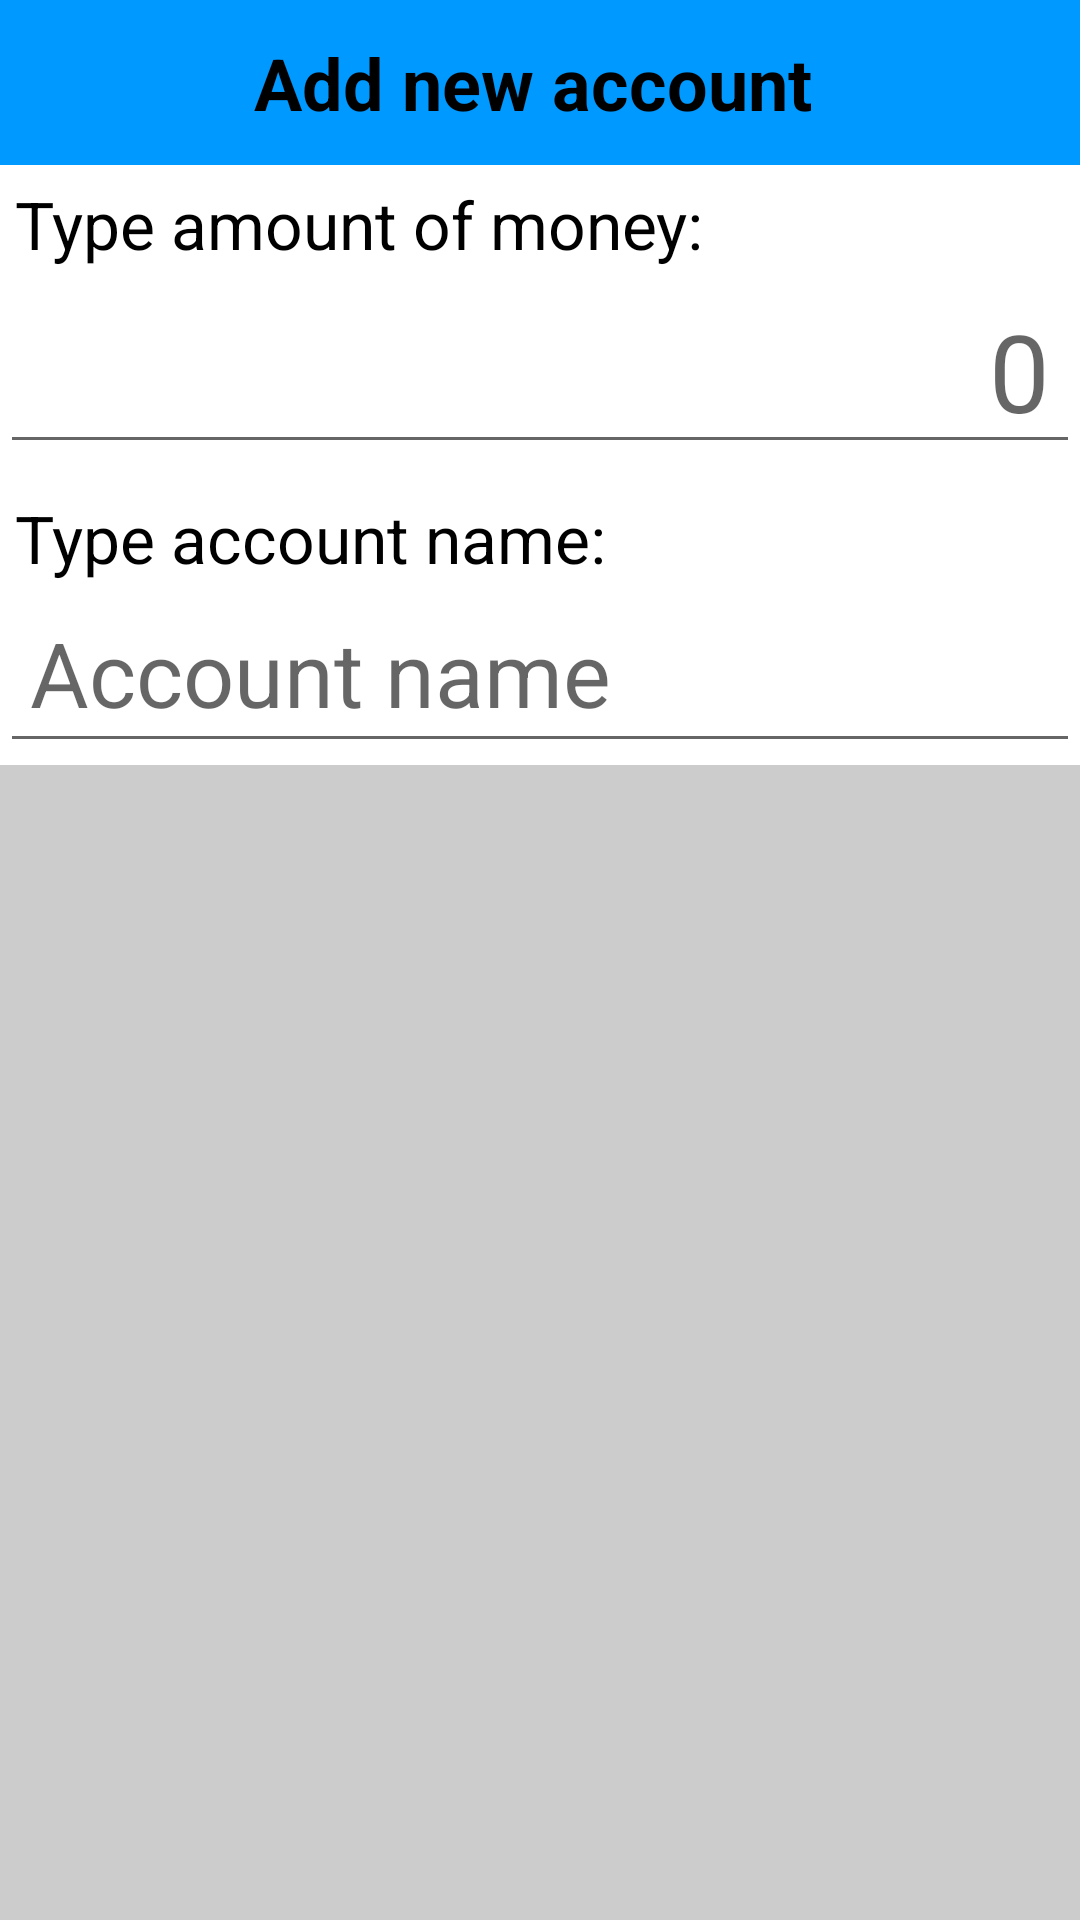

Android layout source for this screen:
<!-- AndroidManifest.xml: application theme Theme.MoneyManagement -->
<!-- res/layout/fragment_add_account.xml -->
<?xml version="1.0" encoding="utf-8"?>
<FrameLayout xmlns:android="http://schemas.android.com/apk/res/android"
    xmlns:app="http://schemas.android.com/apk/res-auto"
    xmlns:tools="http://schemas.android.com/tools"
    android:layout_width="match_parent"
    android:layout_height="match_parent"
    android:background="@color/gray2"
    tools:context=".ui.accounts.AddAccountFragment">

    <androidx.constraintlayout.widget.ConstraintLayout
        android:layout_width="match_parent"
        android:layout_height="wrap_content">

        <androidx.constraintlayout.widget.ConstraintLayout
            android:id="@+id/constraintLayout"
            android:layout_width="match_parent"
            android:layout_height="wrap_content"
            android:background="@color/blue1"
            android:padding="10dp"
            app:layout_constraintEnd_toEndOf="parent"
            app:layout_constraintStart_toStartOf="parent"
            app:layout_constraintTop_toTopOf="parent">

            <TextView
                android:layout_width="wrap_content"
                android:layout_height="wrap_content"
                android:text="Add new account"
                android:textColor="@color/black"
                android:textSize="24dp"
                android:textStyle="bold"
                app:layout_constraintBottom_toBottomOf="parent"
                app:layout_constraintEnd_toStartOf="@+id/confirmImg"
                app:layout_constraintStart_toEndOf="@+id/cancelImg"
                app:layout_constraintTop_toTopOf="parent" />

            <ImageView
                android:id="@+id/cancelImg"
                android:layout_width="30dp"
                android:layout_height="30dp"
                android:src="@drawable/cancel"
                app:layout_constraintBottom_toBottomOf="parent"
                app:layout_constraintStart_toStartOf="parent"
                app:layout_constraintTop_toTopOf="parent" />

            <ImageView
                android:id="@+id/confirmImg"
                android:layout_width="35dp"
                android:layout_height="35dp"
                android:src="@drawable/check"
                app:layout_constraintBottom_toBottomOf="parent"
                app:layout_constraintEnd_toEndOf="parent"
                app:layout_constraintTop_toTopOf="parent" />


        </androidx.constraintlayout.widget.ConstraintLayout>

        <androidx.constraintlayout.widget.ConstraintLayout
            android:layout_width="match_parent"
            android:layout_height="200dp"
            android:background="@color/white"
            app:layout_constraintTop_toBottomOf="@+id/constraintLayout"
            tools:layout_editor_absoluteX="0dp">


            <TextView
                android:id="@+id/textView11"
                android:layout_width="wrap_content"
                android:layout_height="wrap_content"
                android:text="Type amount of money:"
                android:textColor="@color/black"
                android:textSize="22dp"
                android:layout_marginTop="5dp"
                android:layout_marginLeft="5dp"
                app:layout_constraintStart_toStartOf="parent"
                app:layout_constraintTop_toTopOf="parent" />

            <EditText
                android:id="@+id/accNumberEdt"
                android:layout_width="wrap_content"
                android:layout_height="wrap_content"
                android:ems="10"
                android:hint="0"
                android:inputType="numberDecimal"
                android:paddingRight="10dp"
                android:textAlignment="textEnd"
                android:textSize="36dp"
                app:layout_constraintEnd_toEndOf="parent"
                app:layout_constraintStart_toStartOf="parent"
                app:layout_constraintTop_toBottomOf="@+id/textView11" />

            <TextView
                android:id="@+id/textView13"
                android:layout_width="wrap_content"
                android:layout_height="wrap_content"
                android:layout_marginTop="10dp"
                android:text="Type account name:"
                android:textColor="@color/black"
                android:textSize="22dp"
                android:layout_marginLeft="5dp"
                android:layout_marginBottom="5dp"
                app:layout_constraintStart_toStartOf="parent"
                app:layout_constraintTop_toBottomOf="@+id/accNumberEdt" />

            <EditText
                android:id="@+id/accNameEdt"
                android:layout_width="match_parent"
                android:layout_height="wrap_content"
                android:ems="10"
                android:textColor="@color/black"
                android:textSize="30dp"
                android:hint="Account name"
                android:padding="10dp"
                app:layout_constraintEnd_toEndOf="parent"
                app:layout_constraintStart_toStartOf="parent"
                app:layout_constraintTop_toBottomOf="@+id/textView13" />


        </androidx.constraintlayout.widget.ConstraintLayout>


    </androidx.constraintlayout.widget.ConstraintLayout>

</FrameLayout>
<!-- resources referenced by this layout -->
<resources>
  <color name="black">#FF000000</color>
  <color name="blue1">#0099ff</color>
  <color name="gray2">#cccccc</color>
  <color name="white">#FFFFFFFF</color>
  <style name="Theme.MoneyManagement" parent="Theme.MaterialComponents.DayNight.NoActionBar.Bridge">
          
          <item name="colorPrimary">@color/purple_500</item>
          <item name="colorPrimaryVariant">@color/purple_700</item>
          <item name="colorOnPrimary">@color/white</item>
          
          <item name="colorSecondary">@color/teal_200</item>
          <item name="colorSecondaryVariant">@color/teal_700</item>
          <item name="colorOnSecondary">@color/black</item>
          
          <item name="android:statusBarColor">?attr/colorPrimaryVariant</item>
          
      </style>
  <color name="purple_500">#FF6200EE</color>
  <color name="purple_700">#FF3700B3</color>
  <color name="teal_200">#FF03DAC5</color>
  <color name="teal_700">#FF018786</color>
</resources>
